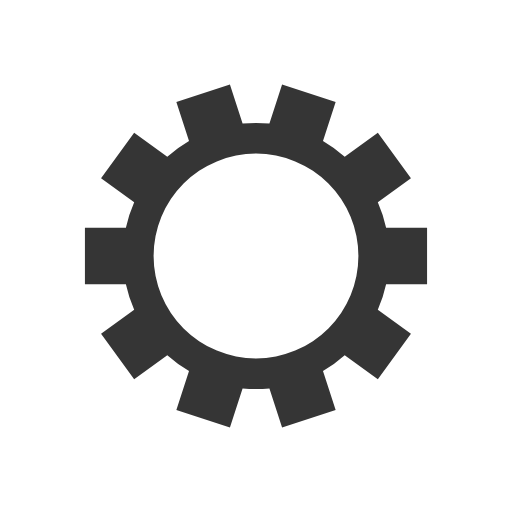
t = 0.00 s
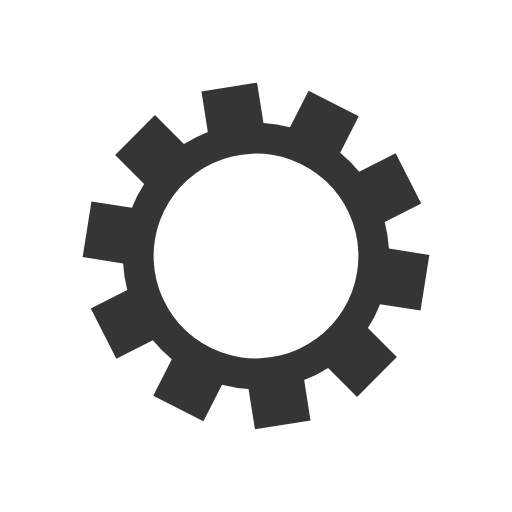
t = 0.21 s
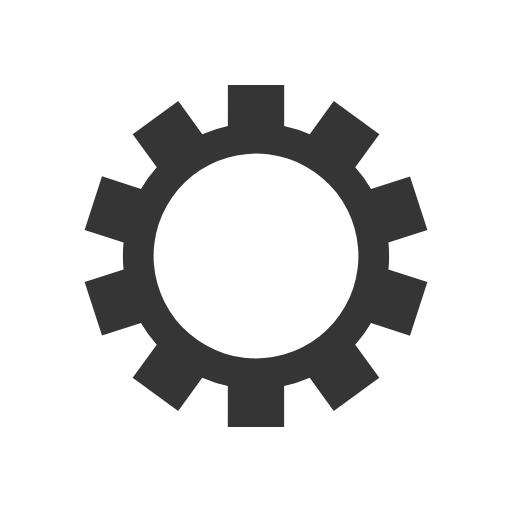
t = 0.42 s
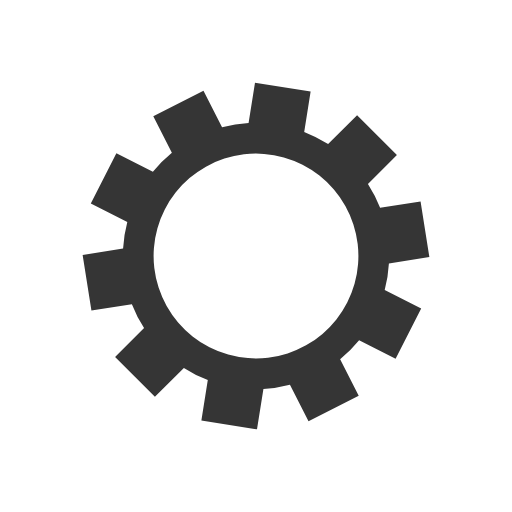
t = 0.64 s

The animated SVG that drew these frames (rendered in a browser with its animation timeline set to each time). Animation: 1 SMIL element (animateTransform=1); one cycle of 0.85 s, repeats indefinitely.

<?xml version="1.0" encoding="utf-8"?>
<svg xmlns="http://www.w3.org/2000/svg" xmlns:xlink="http://www.w3.org/1999/xlink" style="margin: auto; background: none; display: block; shape-rendering: auto;" width="200px" height="200px" viewBox="0 0 100 100" preserveAspectRatio="xMidYMid">
<g transform="translate(50 50)">
<g>
<animateTransform attributeName="transform" type="rotate" values="0;36" keyTimes="0;1" dur="0.8474576271186441s" repeatCount="indefinite"></animateTransform><path d="M25.411611519146124 -5.5 L33.41161151914612 -5.5 L33.41161151914612 5.5 L25.411611519146124 5.5 A26 26 0 0 1 23.791244461051992 10.48697701887741 L23.791244461051992 10.48697701887741 L30.26338041605157 15.189259037217195 L23.797742640834365 24.088445975341614 L17.325606685834785 19.38616395700183 A26 26 0 0 1 13.083430653493672 22.468285255782696 L13.083430653493672 22.468285255782696 L15.555566608493251 30.076737386143925 L5.093944929246566 33.47592432426835 L2.621808974246987 25.86747219390712 A26 26 0 0 1 -2.621808974246984 25.86747219390712 L-2.621808974246984 25.86747219390712 L-5.093944929246563 33.47592432426835 L-15.555566608493248 30.07673738614393 L-13.083430653493668 22.4682852557827 A26 26 0 0 1 -17.325606685834785 19.38616395700183 L-17.325606685834785 19.38616395700183 L-23.797742640834365 24.088445975341617 L-30.263380416051568 15.189259037217202 L-23.79124446105199 10.486977018877417 A26 26 0 0 1 -25.411611519146124 5.5 L-25.411611519146124 5.5 L-33.41161151914612 5.500000000000001 L-33.41161151914612 -5.499999999999993 L-25.411611519146124 -5.499999999999994 A26 26 0 0 1 -23.791244461051992 -10.48697701887741 L-23.791244461051992 -10.48697701887741 L-30.26338041605157 -15.189259037217195 L-23.79774264083437 -24.08844597534161 L-17.325606685834792 -19.386163957001827 A26 26 0 0 1 -13.083430653493682 -22.468285255782693 L-13.083430653493682 -22.468285255782693 L-15.555566608493262 -30.076737386143922 L-5.093944929246559 -33.47592432426835 L-2.6218089742469783 -25.86747219390712 A26 26 0 0 1 2.621808974246969 -25.86747219390712 L2.621808974246969 -25.86747219390712 L5.093944929246547 -33.47592432426835 L15.555566608493251 -30.076737386143925 L13.083430653493673 -22.468285255782696 A26 26 0 0 1 17.325606685834774 -19.38616395700184 L17.325606685834774 -19.38616395700184 L23.797742640834354 -24.088445975341628 L30.26338041605157 -15.189259037217195 L23.791244461051992 -10.486977018877408 A26 26 0 0 1 25.411611519146124 -5.500000000000014 M0 -20A20 20 0 1 0 0 20 A20 20 0 1 0 0 -20" fill="#353535"></path></g></g>
<!-- [ldio] generated by https://loading.io/ --></svg>
